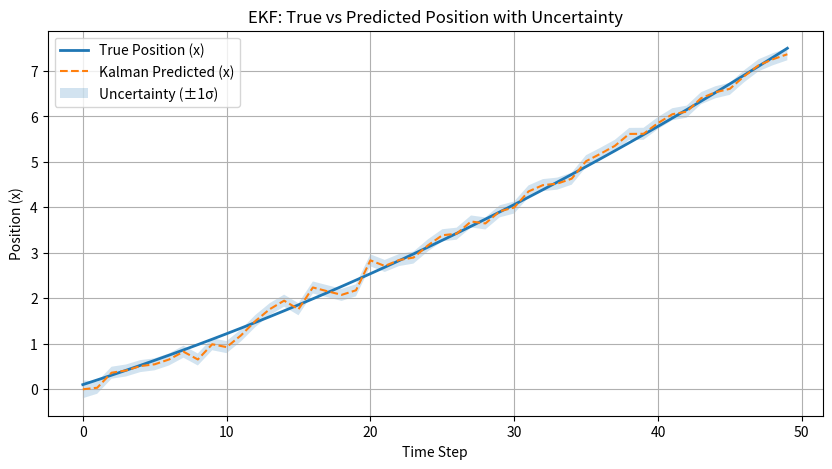

Python code for this plot:
# 2D_XS_Kalman.py
# Eleanor Champlin-Wilson
# echamplinwilson@g.hmc.edu
# Updated 2/12/2026

# Generalizing Kalman Filter for a 2D constant velocity model
# A car with set acceleration and X # of distance sensors moves

import numpy as np
import matplotlib.pyplot as plt


# initializes a sensor with a name, uncertainty and its own faux measurements at each time step
class UWB_sensor:
    def __init__(self, name, uncertainty, anchor_pos):
        """
        name: string, sensor name
        uncertainty: variance of measurement noise (sigma^2)
        anchor_pos: (x, y) tuple, location of the sensor anchor
        """
        self.name = name
        self.uncertainty = uncertainty  
        self.anchor_pos = np.array(anchor_pos)
        self.value = None
        self.true_distance = 0.0 
        print(f"Sensor {self.name} initialized.")

    def setUncertainty(self, new_uncertainty):
        self.uncertainty = new_uncertainty

    def getUncertainty(self):
        return self.uncertainty
    
    # actually used by kalman filter 
    def getR(self):
        return np.array([[self.uncertainty]])

    # For testing ONLY: simulate a measurement (0 m --> 10 m) with Gaussian noise
    def stepFakeMeasurement(self, true_px, true_py):
        dx = true_px - self.anchor_pos[0]
        dy = true_py - self.anchor_pos[1]
        true_distance = np.sqrt(dx**2 + dy**2)

        # Add Gaussian noise
        sigma = np.sqrt(self.uncertainty)
        noisy_measurement = true_distance + np.random.normal(0, sigma)

        self.value = noisy_measurement

    def getMeasurement(self):
        if self.value is None:
            return None
        return np.array([[self.value]])

# Actual EKF for 2D constant velocity model with distance measurements to anchors
# note: measurements read in as z = distance to anchor, not (x,y) position
# note: prediction done with x,y values making it nonlinear...ugh 

class EKF:
    def __init__(self, dt):
        self.dt = dt
        self.x = np.zeros((6, 1))
        self.P = np.eye(6) * 1.0 
        self.sensors = []
        dt2 = 0.5 * dt**2

        # State transition (for constant acceleration)
        self.F = np.array([
            [1, 0, dt, 0, dt2, 0],
            [0, 1, 0, dt, 0, dt2],
            [0, 0, 1, 0, dt, 0],
            [0, 0, 0, 1, 0, dt],
            [0, 0, 0, 0, 1, 0],
            [0, 0, 0, 0, 0, 1]
        ])

        # Process noise (COME BACK TO THIS LATER)
        q = 0.1
        self.Q = np.eye(6) * q

    # allows EKF to talk to the sensors and anchors
    def addSensor(self, sensor):
        self.sensors.append((sensor, sensor.anchor_pos))

    # PREDICTION -------------------------------------

    def predict(self):
        self.x = self.F @ self.x
        self.P = self.F @ self.P @ self.F.T + self.Q

    # Nonlinear distance to anchor **Pythagorean thm
    def h(self, anchor):
        px, py = self.x[0, 0], self.x[1, 0]
        ax, ay = anchor
        return np.sqrt((px - ax)**2 + (py - ay)**2)

    # Jacobian of h(x)...ew
    def computeJacobian(self, anchor):
        px, py = self.x[0, 0], self.x[1, 0]
        ax, ay = anchor

        dx = px - ax
        dy = py - ay
        dist = np.sqrt(dx**2 + dy**2)

        if dist < 1e-6:
            dist = 1e-6

        H = np.array([[dx/dist, dy/dist, 0, 0, 0, 0]])
        return H

    # UPDATE -------------------------------------
    # note: performed per sensor for now

    def updateWithSensor(self, sensor, anchor):
        z = sensor.getMeasurement()
        if z is None:
            return

        R = sensor.getR()
        z_pred = np.array([[self.h(anchor)]])

        # Linearization
        H = self.computeJacobian(anchor)

        y = z - z_pred
        S = H @ self.P @ H.T + R
        K = self.P @ H.T @ np.linalg.inv(S)
        self.x = self.x + K @ y
        self.P = (np.eye(6) - K @ H) @ self.P

    # STEP -------------------------------------

    def step(self):
        self.predict()
        for sensor, anchor in self.sensors:
            self.updateWithSensor(sensor, anchor)



# Actual simulation to see if it is working (1D motion with 2 anchors for now, but can easily be extended to 2D with more anchors)
# note: lots of changable variables to mess with woo
# goal to amke it more general later this is to see if it works at all ugh
if __name__ == "__main__":
    dt = 0.1
    ekf = EKF(dt)

    # Create sensors here:
    s1 = UWB_sensor("Anchor_1", uncertainty=0.04, anchor_pos=(0, 0))
    s2 = UWB_sensor("Anchor_2", uncertainty=0.04, anchor_pos=(10, 0))

    # add sensors to EKF IMPORTANT
    ekf.addSensor(s1)
    ekf.addSensor(s2)

    # Ground-truth state for testing: [px, py, vx, vy, ax, ay]
    true_state = np.zeros((6, 1))
    true_state[2, 0] = 1.0   # slow starting velocity
    true_state[4, 0] = 0.2   # gave it baby accel for now

    # for plotting later 
    true_x_history = []
    pred_x_history = []
    uncertainty_history = []
    time_steps = []

    # Run simulation
    for step in range(50):
        # fake real motion without noise ***for testing only***
        true_state = ekf.F @ true_state
        true_px, true_py = true_state[0, 0], true_state[1, 0]

        # sensors "measure" distance to true position w/noise
        s1.stepFakeMeasurement(true_px, true_py)
        s2.stepFakeMeasurement(true_px, true_py)

        # EKF steps
        ekf.step()
        state = ekf.x.flatten()

        # Logging for plotting
        true_x_history.append(true_px)
        pred_x_history.append(state[0])
        uncertainty_history.append(np.sqrt(ekf.P[0, 0]))
        time_steps.append(step)

    # Plot
    plt.figure(figsize=(10, 5))

    plt.plot(time_steps, true_x_history, label="True Position (x)", linewidth=2)
    plt.plot(time_steps, pred_x_history, label="Kalman Predicted (x)", linestyle="--")

    pred = np.array(pred_x_history)
    unc = np.array(uncertainty_history)

    plt.fill_between(
        time_steps,
        pred - unc,
        pred + unc,
        alpha=0.2,
        label="Uncertainty (±1σ)"
    )

    plt.xlabel("Time Step")
    plt.ylabel("Position (x)")
    plt.title("EKF: True vs Predicted Position with Uncertainty")
    plt.legend()
    plt.grid(True)
    plt.show()
